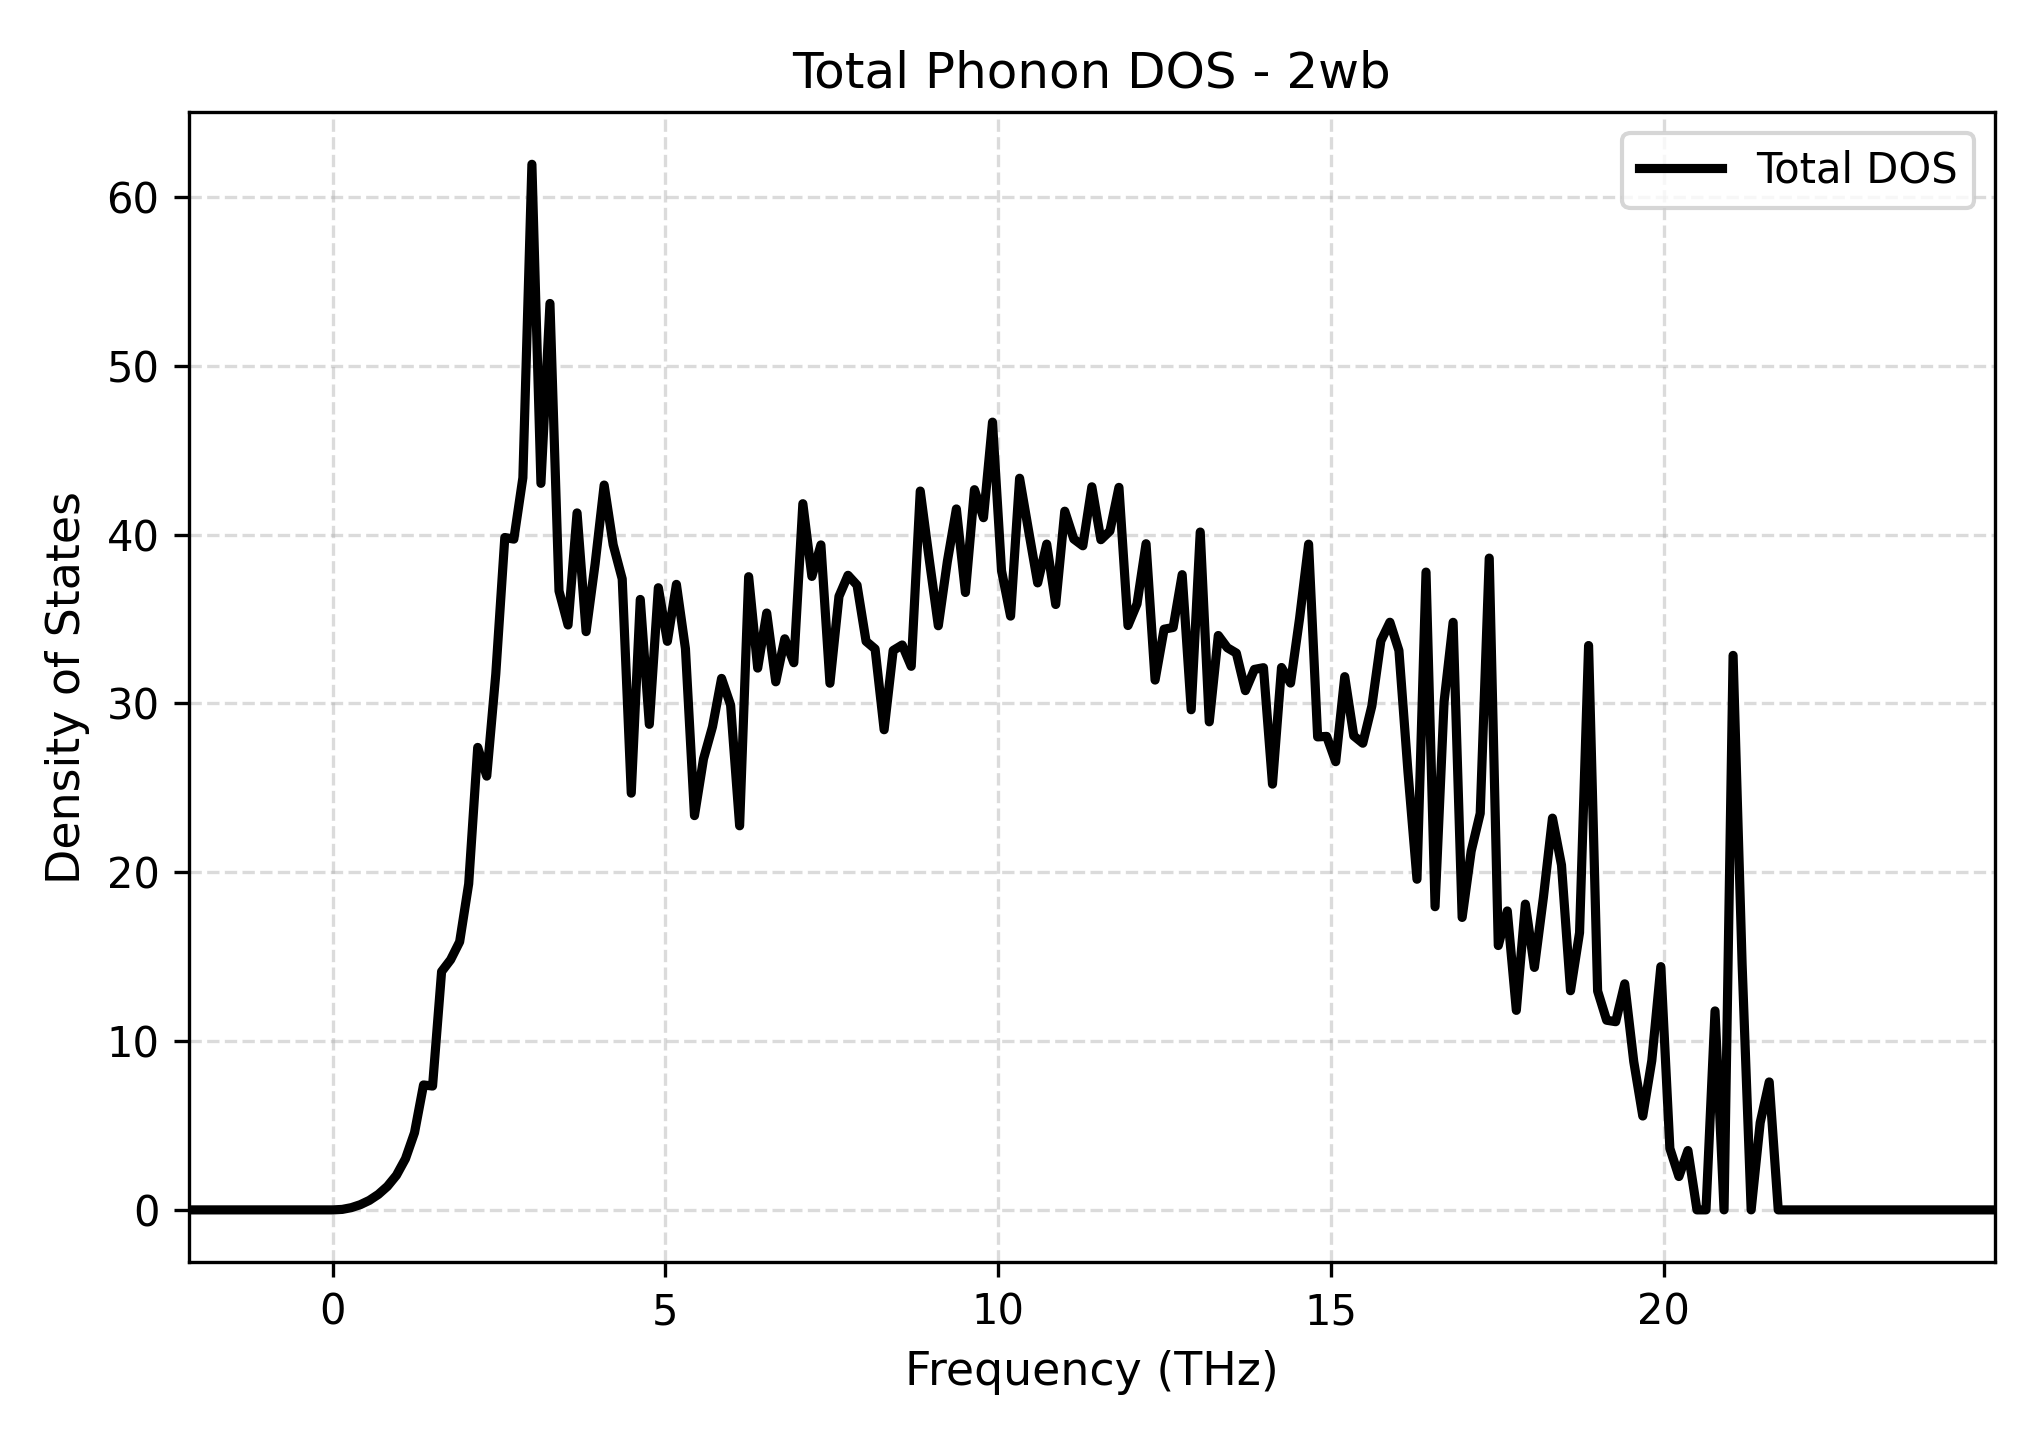

Values plotted in this chart, from the file beside it:
Frequency_THz, Total_DOS
-2.163, 0.0
-2.028, 0.0
-1.892, 0.0
-1.756, 0.0
-1.621, 0.0
-1.485, 0.0
-1.349, 0.0
-1.214, 0.0
-1.078, 0.0
-0.9422, 0.0
-0.8065, 0.0
-0.6708, 0.0
-0.5351, 0.0
-0.3994, 0.0
-0.2637, 0.0
-0.128, 0.0
0.007691, 0.0
0.1434, 0.02881
0.2791, 0.1323
0.4148, 0.309
0.5505, 0.5632
0.6862, 0.9183
0.8219, 1.393
0.9576, 2.049
1.093, 3.029
1.229, 4.567
1.365, 7.4
1.5, 7.335
1.636, 14.12
1.772, 14.82
1.907, 15.88
2.043, 19.31
2.179, 27.39
2.315, 25.69
2.45, 31.73
2.586, 39.83
2.722, 39.73
2.857, 43.36
2.993, 61.93
3.129, 43.03
3.264, 53.69
3.4, 36.66
3.536, 34.64
3.671, 41.28
3.807, 34.25
3.943, 38.27
4.079, 42.93
4.214, 39.39
4.35, 37.37
4.486, 24.68
4.621, 36.16
4.757, 28.76
4.893, 36.85
5.028, 33.68
5.164, 37.05
5.3, 33.24
5.435, 23.35
5.571, 26.71
5.707, 28.62
5.843, 31.48
... 141 more rows
